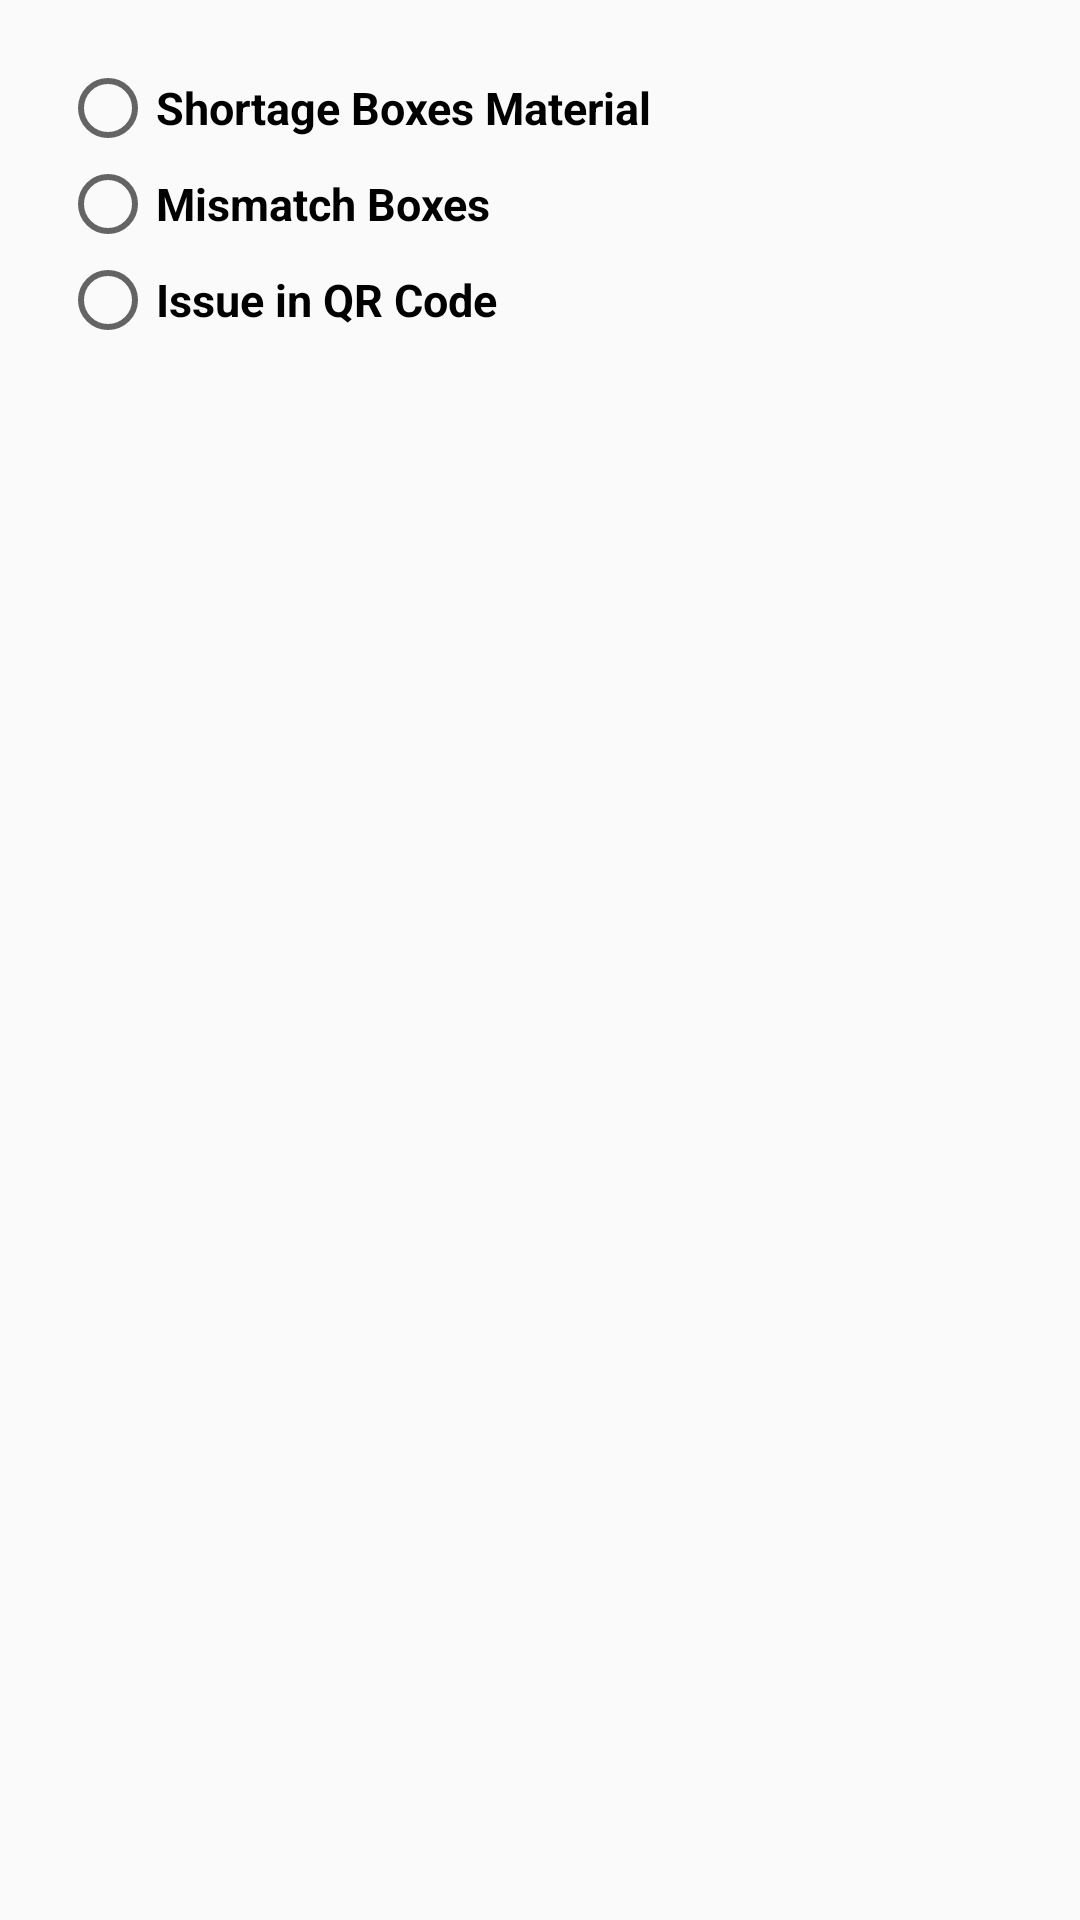

Produce the Android XML layout that renders to this screen, including the resource entries it uses.
<!-- AndroidManifest.xml: application theme AppTheme -->
<!-- res/layout/dialog_radio_supervisor.xml -->
<?xml version="1.0" encoding="utf-8"?>
<LinearLayout xmlns:android="http://schemas.android.com/apk/res/android"
    android:layout_width="match_parent"
    android:layout_height="wrap_content"
    android:orientation="vertical"
    android:padding="20dp">

    <RadioGroup
        android:id="@+id/select_condition_supervisor"
        android:layout_width="match_parent"
        android:layout_height="wrap_content"
        android:orientation="vertical">

        <RadioButton
            android:id="@+id/radioOption1"
            android:layout_width="wrap_content"
            android:layout_height="wrap_content"
            android:text="Shortage Boxes Material"
            android:textColor="@color/black"
            android:textSize="15sp"
            android:textStyle="bold" />

        <RadioButton
            android:id="@+id/radioOption4"
            android:layout_width="wrap_content"
            android:layout_height="wrap_content"
            android:text="Mismatch Boxes"
            android:textColor="@color/black"
            android:textSize="15sp"
            android:textStyle="bold" />


        <RadioButton
            android:id="@+id/radioOption3"
            android:layout_width="wrap_content"
            android:layout_height="wrap_content"
            android:text="Issue in QR Code"
            android:textColor="@color/black"
            android:textSize="15sp"
            android:textStyle="bold" />
    </RadioGroup>

</LinearLayout>
<!-- resources referenced by this layout -->
<resources>
  <color name="black">#000000</color>
  <style name="AppTheme" parent="Theme.AppCompat.Light.NoActionBar">
          
          <item name="colorPrimary">@color/colorPrimary</item>
          <item name="colorPrimaryDark">@color/colorPrimaryDark</item>
          <item name="colorAccent">@color/colorAccent</item>
      </style>
  <color name="colorPrimary">#DA251C</color>
  <color name="colorPrimaryDark">#902827</color>
  <color name="colorAccent">#DA251C</color>
</resources>
